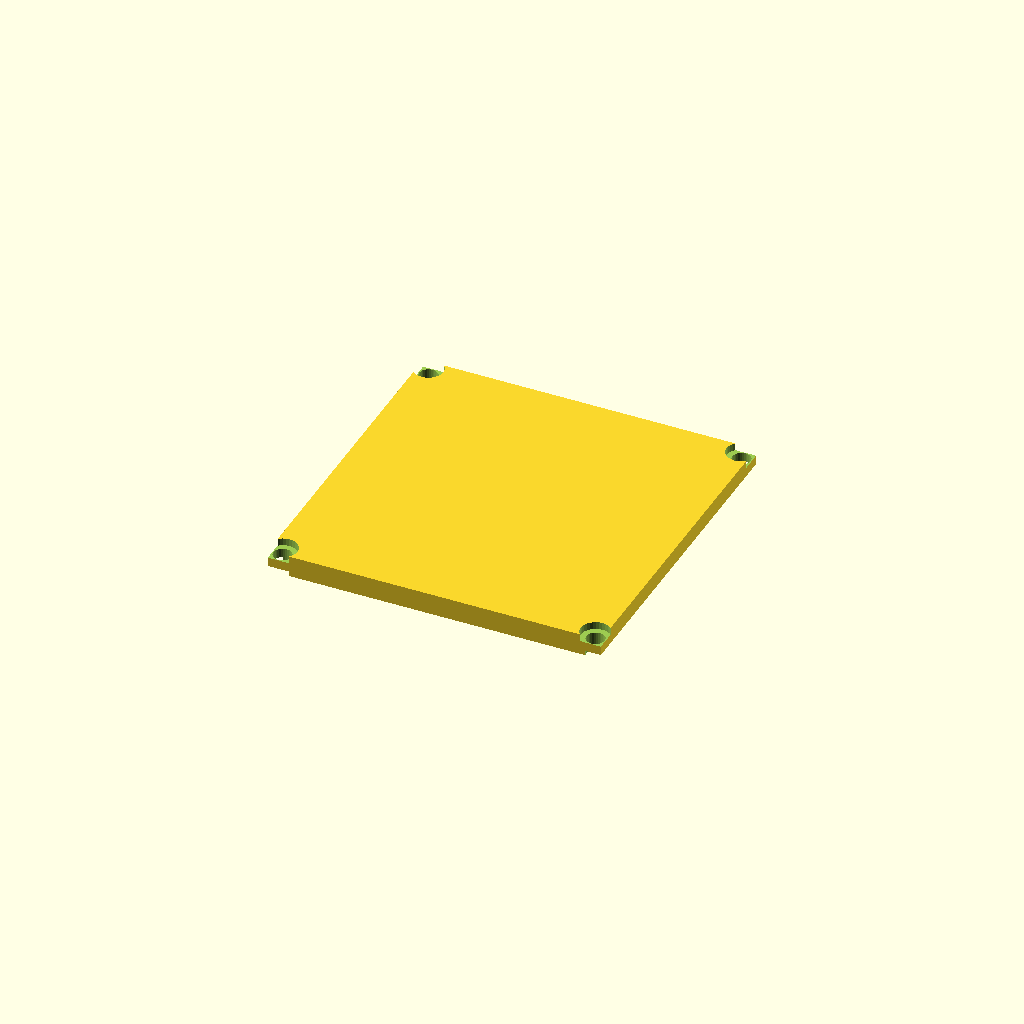
Cell 1: rendered with the file's own defaults.
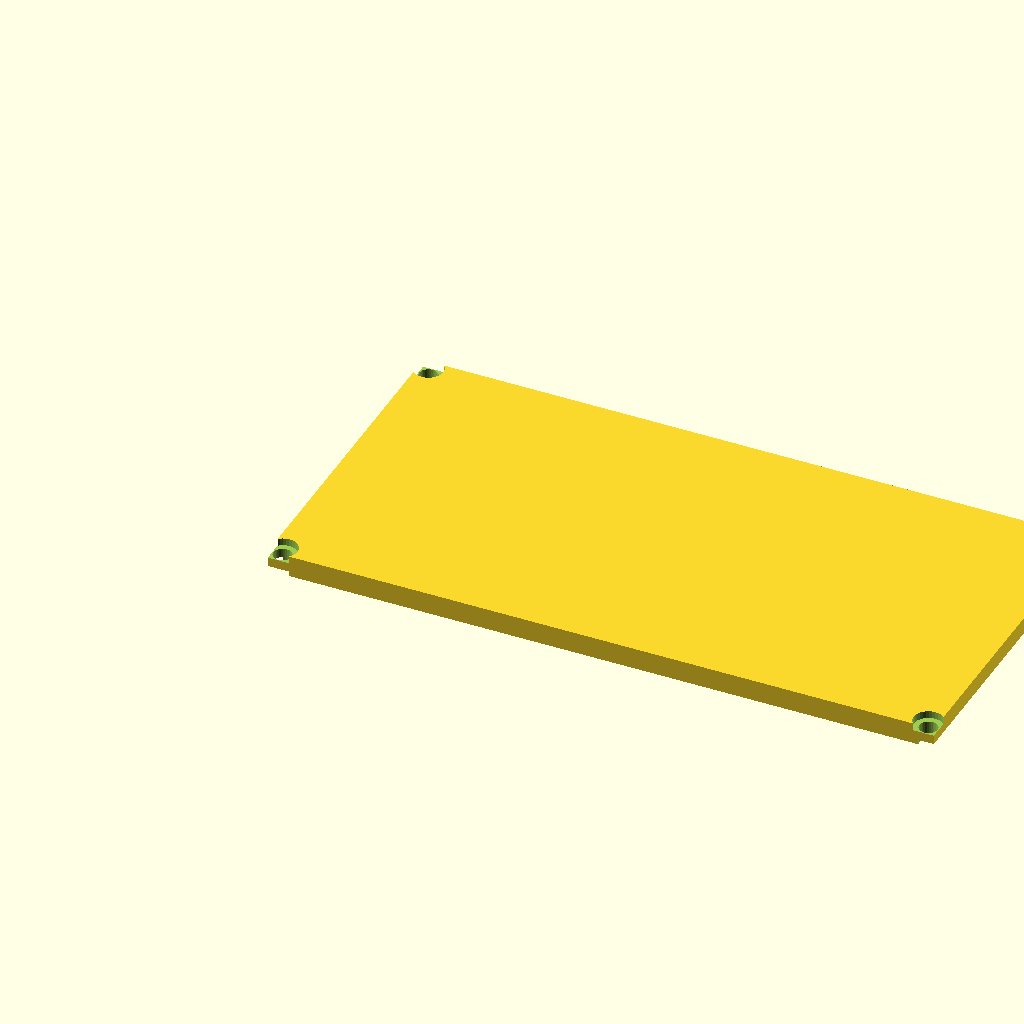
Cell 2: the same model with length = 200.
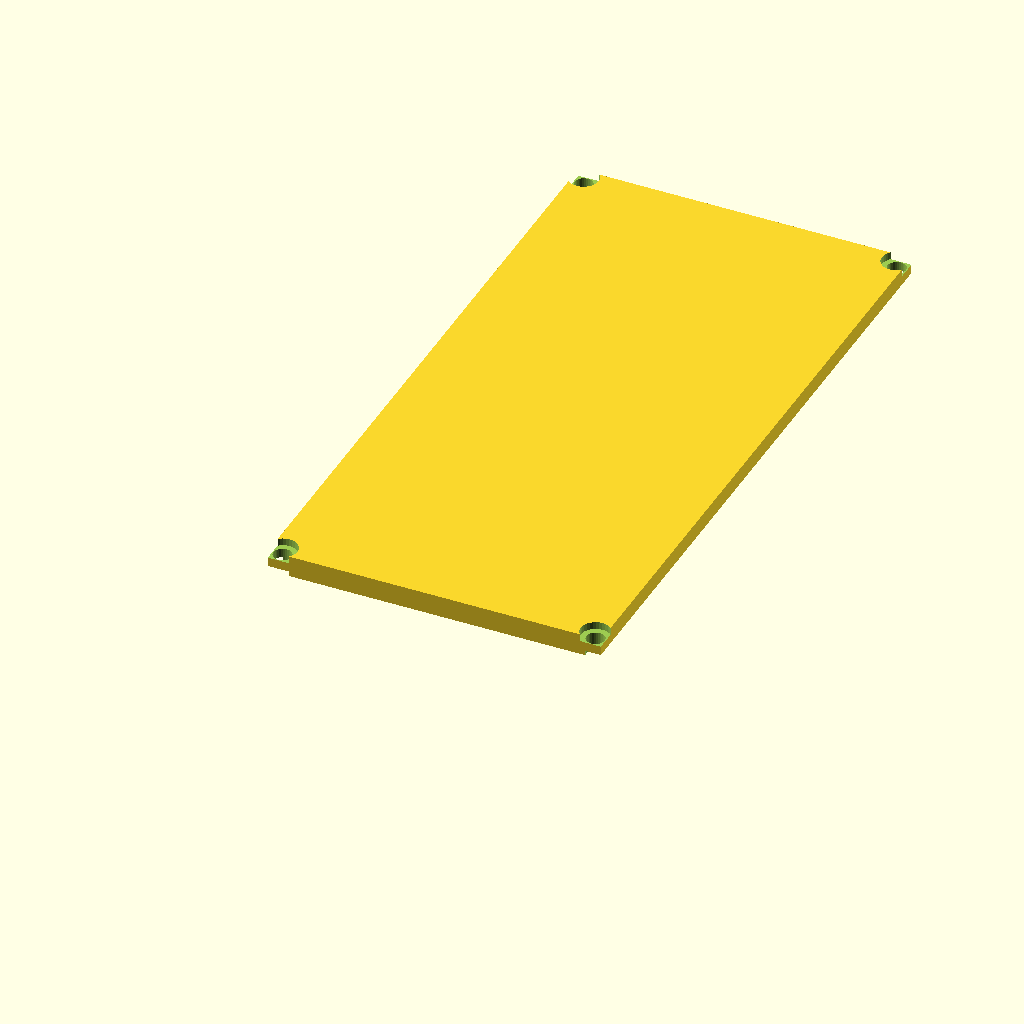
Cell 3 — width set to 200, the other parameters unchanged.
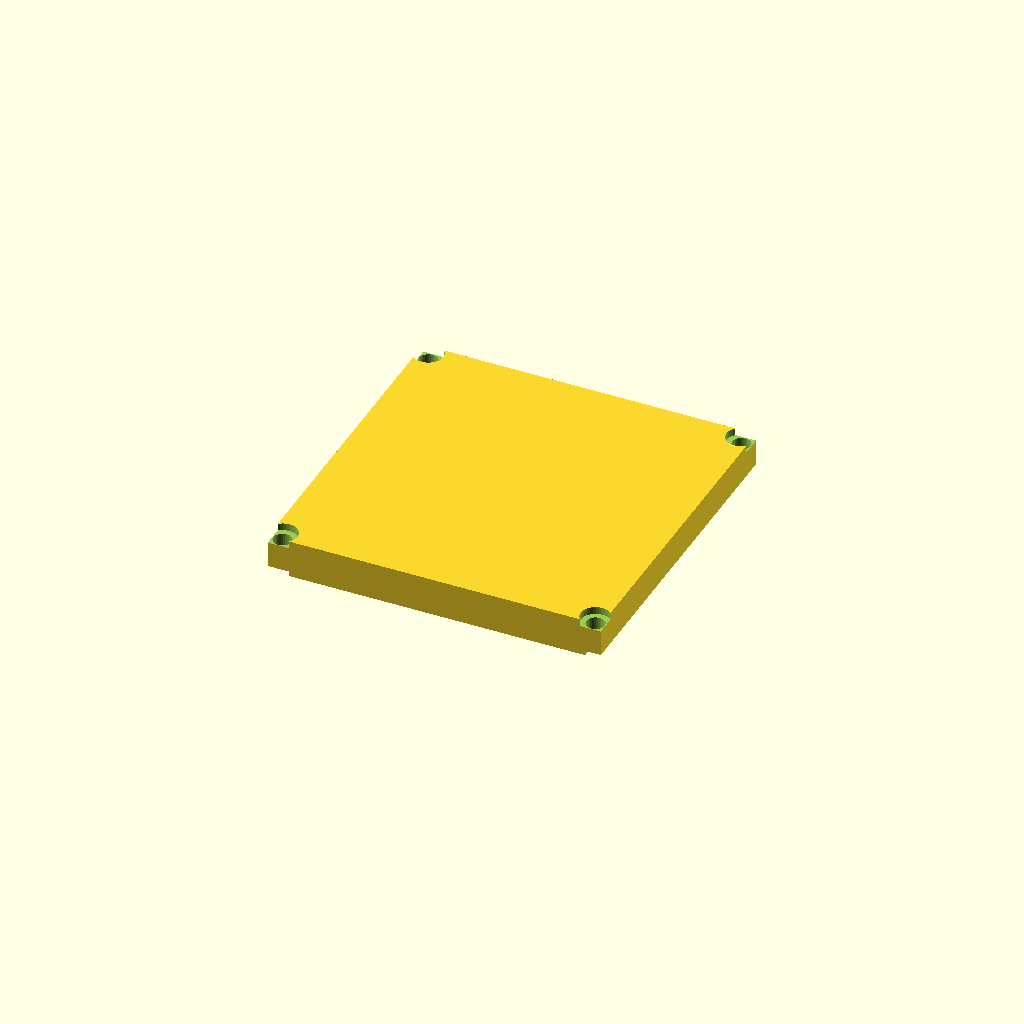
Cell 4: the same model with plate_t = 10.
One fixed orthographic camera (rotation 55°, 0°, 25°; colour scheme Cornfield) for every cell.
Source of the model, optional_data/data/gen2/lids/part_0056.scad:
$fn = 32;

// ----------------------------------------------------------------------
// Enclosure lid: 100 x 100 x 5 mm, 4 bolt holes
// ----------------------------------------------------------------------

// --- parameters (mm) ---
length = 100;             // lid length, X
width = 100;              // lid width, Y
plate_t = 5;              // lid plate thickness
bolt_d = 5.5;             // bolt clearance
boss_lip = 3;             // bolt hole inset from the corner
sink = 1;                 // overlap of the lip and ribs into the plate
lip_h = 4;                // lip height below the plate
lip_wall = 2;             // lip wall thickness
cs_d = 8.9;               // countersink diameter
cs_h = 2.23;              // countersink depth

module plate() {
  cube([length, width, plate_t]);
  /* lip that drops into the housing opening, sunk into the plate */
  translate([lip_wall, lip_wall, -lip_h + sink]) cube([length - 2 * lip_wall, width - 2 * lip_wall, lip_h]);
}

difference() {
  plate();
  /* bolt pattern matching the corner bosses */
  for (sx = [0, 1]) for (sy = [0, 1])
    translate([sx * (length - 2 * boss_lip) + boss_lip, sy * (width - 2 * boss_lip) + boss_lip, -lip_h - 1])
      cylinder(h = plate_t + lip_h + 2, d = bolt_d);
  /* countersinks so the heads sit flush */
  for (sx = [0, 1]) for (sy = [0, 1])
    translate([sx * (length - 2 * boss_lip) + boss_lip, sy * (width - 2 * boss_lip) + boss_lip, plate_t - cs_h])
      cylinder(h = cs_h + 0.5, d = cs_d);
}
Customizer parameters (derived from the source; name, type, default, range or options):
length: number, default 100
width: number, default 100
plate_t: number, default 5
bolt_d: number, default 5.5
boss_lip: number, default 3
sink: number, default 1
lip_h: number, default 4
lip_wall: number, default 2
cs_d: number, default 8.9
cs_h: number, default 2.23
